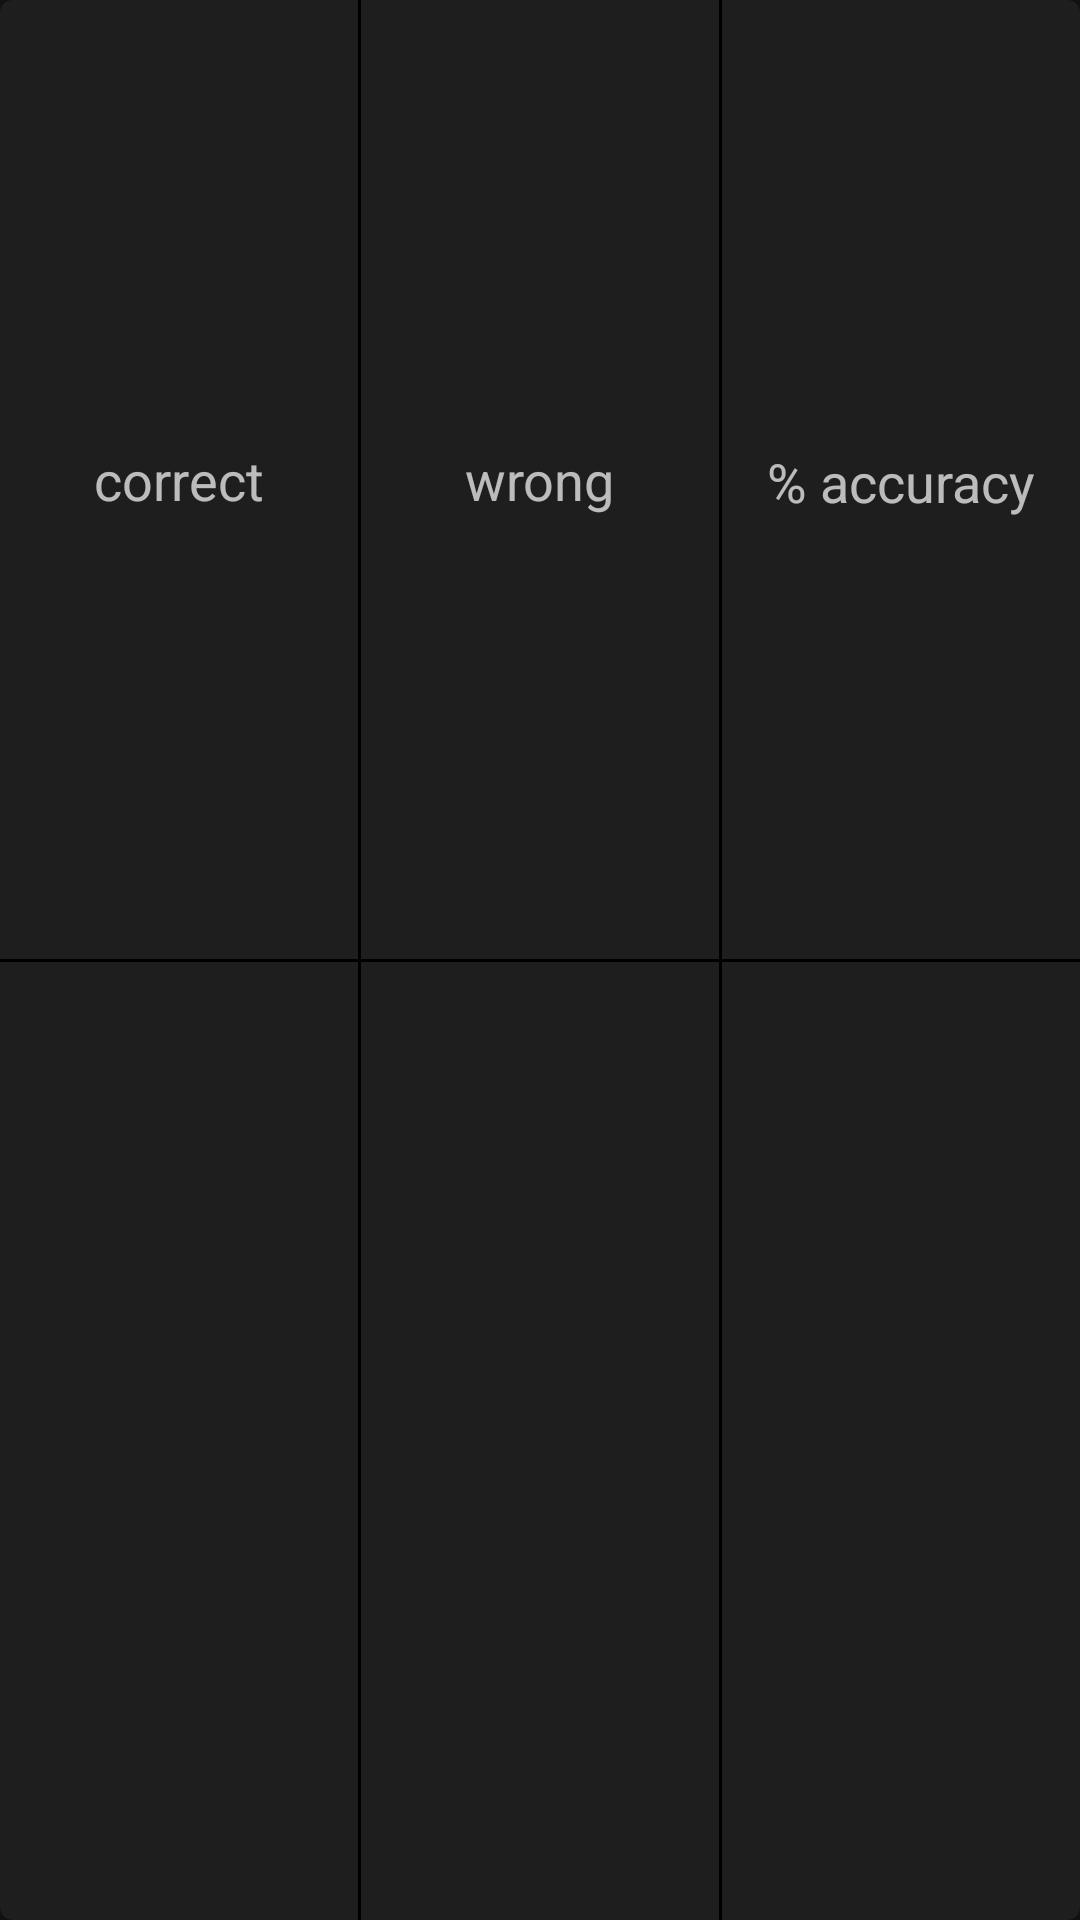

The Android layout XML behind this screen, and the referenced resources:
<!-- AndroidManifest.xml: application theme Theme.QuickFingers -->
<!-- res/layout/layout_result_board.xml -->
<?xml version="1.0" encoding="utf-8"?>
<layout xmlns:android="http://schemas.android.com/apk/res/android"
    xmlns:app="http://schemas.android.com/apk/res-auto"
    xmlns:tools="http://schemas.android.com/tools">

    <data>

        <variable
            name="result"
            type="com.ahmetbozkan.quickfingers.data.model.Result" />
    </data>

    <com.google.android.material.card.MaterialCardView
        android:layout_width="match_parent"
        android:layout_height="85dp"
        android:layout_marginTop="24dp"
        app:cardCornerRadius="4dp">

        <androidx.constraintlayout.widget.ConstraintLayout
            android:layout_width="match_parent"
            android:layout_height="match_parent">

            <View
                android:id="@+id/horizontal_divider"
                android:layout_width="match_parent"
                android:layout_height="1dp"
                android:background="@color/black"
                app:layout_constraintBottom_toBottomOf="parent"
                app:layout_constraintTop_toTopOf="parent" />

            <androidx.appcompat.widget.AppCompatTextView
                android:id="@+id/text_view_correct_placeholder"
                android:layout_width="wrap_content"
                android:layout_height="wrap_content"
                android:drawablePadding="4dp"
                android:padding="8dp"
                android:text="correct"
                android:textAppearance="@style/TextAppearance.AppCompat.Medium"
                app:drawableStartCompat="@drawable/ic_correct"
                app:layout_constraintBottom_toTopOf="@id/horizontal_divider"
                app:layout_constraintEnd_toStartOf="@id/vertical_divider1"
                app:layout_constraintStart_toStartOf="parent"
                app:layout_constraintTop_toTopOf="parent" />

            <View
                android:id="@+id/vertical_divider1"
                android:layout_width="1dp"
                android:layout_height="match_parent"
                android:background="@color/black"
                app:layout_constraintEnd_toStartOf="@+id/vertical_divider2"
                app:layout_constraintStart_toStartOf="parent"
                tools:layout_editor_absoluteY="4dp" />

            <androidx.appcompat.widget.AppCompatTextView
                android:id="@+id/text_view_correct"
                android:layout_width="wrap_content"
                android:layout_height="wrap_content"
                android:text="@{result.correct.toString()}"
                android:textAppearance="@style/TextAppearance.AppCompat.Medium"
                app:layout_constraintBottom_toBottomOf="parent"
                app:layout_constraintEnd_toEndOf="@id/vertical_divider1"
                app:layout_constraintStart_toStartOf="parent"
                app:layout_constraintTop_toBottomOf="@id/horizontal_divider"
                tools:text="10" />

            <androidx.appcompat.widget.AppCompatTextView
                android:id="@+id/text_view_wrong_placeholder"
                android:layout_width="wrap_content"
                android:layout_height="wrap_content"
                android:drawablePadding="4dp"
                android:padding="8dp"
                android:text="wrong"
                android:textAppearance="@style/TextAppearance.AppCompat.Medium"
                app:drawableStartCompat="@drawable/ic_wrong"
                app:layout_constraintBottom_toTopOf="@id/horizontal_divider"
                app:layout_constraintEnd_toStartOf="@id/vertical_divider2"
                app:layout_constraintStart_toEndOf="@id/vertical_divider1"
                app:layout_constraintTop_toTopOf="parent" />

            <androidx.appcompat.widget.AppCompatTextView
                android:id="@+id/text_view_wrong"
                android:layout_width="wrap_content"
                android:layout_height="wrap_content"
                android:text="@{result.wrong.toString()}"
                android:textAppearance="@style/TextAppearance.AppCompat.Medium"
                app:layout_constraintBottom_toBottomOf="@id/text_view_correct"
                app:layout_constraintEnd_toEndOf="@id/text_view_wrong_placeholder"
                app:layout_constraintStart_toStartOf="@id/text_view_wrong_placeholder"
                app:layout_constraintTop_toTopOf="@id/text_view_correct"
                tools:text="4" />

            <View
                android:id="@+id/vertical_divider2"
                android:layout_width="1dp"
                android:layout_height="match_parent"
                android:background="@color/black"
                app:layout_constraintEnd_toEndOf="parent"
                app:layout_constraintStart_toEndOf="@+id/vertical_divider1"
                tools:layout_editor_absoluteY="4dp" />

            <androidx.appcompat.widget.AppCompatTextView
                android:id="@+id/text_view_accuracy_placeholder"
                android:layout_width="wrap_content"
                android:layout_height="wrap_content"
                android:drawablePadding="4dp"
                android:padding="8dp"
                android:text="% accuracy"
                android:textAppearance="@style/TextAppearance.AppCompat.Medium"
                app:layout_constraintBottom_toBottomOf="@id/horizontal_divider"
                app:layout_constraintEnd_toEndOf="parent"
                app:layout_constraintStart_toEndOf="@id/vertical_divider2"
                app:layout_constraintTop_toTopOf="parent" />

            <androidx.appcompat.widget.AppCompatTextView
                android:id="@+id/text_view_accuracy"
                android:layout_width="wrap_content"
                android:layout_height="wrap_content"
                android:drawablePadding="4dp"
                android:padding="8dp"
                android:text="@{result.accuracy.toString()}"
                android:textAppearance="@style/TextAppearance.AppCompat.Medium"
                app:layout_constraintBottom_toBottomOf="@id/text_view_wrong"
                app:layout_constraintEnd_toEndOf="@id/text_view_accuracy_placeholder"
                app:layout_constraintStart_toStartOf="@id/text_view_accuracy_placeholder"
                app:layout_constraintTop_toBottomOf="@id/horizontal_divider"
                app:layout_constraintTop_toTopOf="@id/text_view_wrong"
                tools:text="55.32" />

        </androidx.constraintlayout.widget.ConstraintLayout>

    </com.google.android.material.card.MaterialCardView>

</layout>
<!-- resources referenced by this layout -->
<resources>
  <style name="Theme.QuickFingers" parent="Theme.MaterialComponents.NoActionBar">
          
          <item name="colorPrimary">@color/purple_500</item>
          <item name="colorPrimaryVariant">@color/purple_700</item>
          <item name="colorOnPrimary">@color/white</item>
          
          <item name="colorSecondary">@color/teal_200</item>
          <item name="colorSecondaryVariant">@color/teal_700</item>
          <item name="colorOnSecondary">@color/black</item>
          
          <item name="android:statusBarColor" tools:targetApi="l">?attr/colorPrimaryVariant</item>
          
      </style>
  <!-- not gathered from this repository: default colours our renderer supplied (Android Studio template values) -->
  <color name="purple_500">#FF6200EE</color>
  <color name="purple_700">#FF3700B3</color>
  <color name="teal_200">#FF03DAC5</color>
  <color name="teal_700">#FF018786</color>
  <color name="black">#FF000000</color>
  <color name="white">#FFFFFFFF</color>
</resources>
